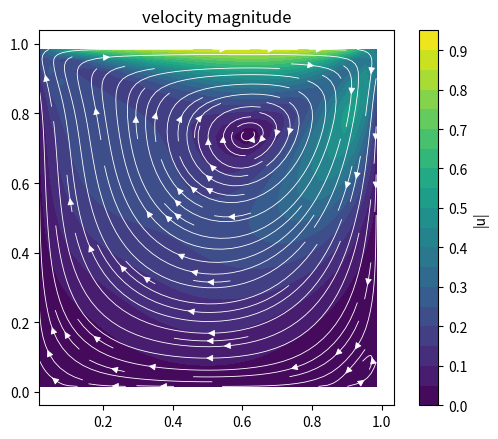
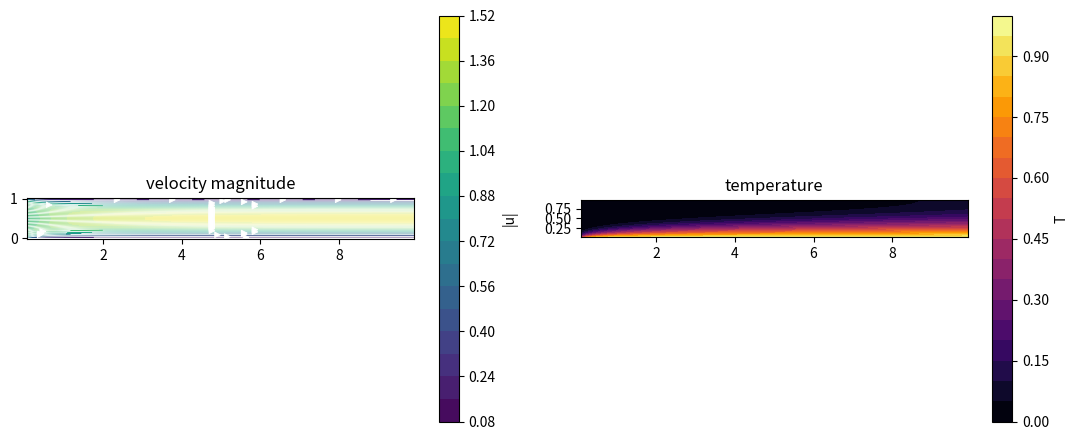

Python code for these plots, in order:
"""
2-D steady, incompressible flow and heat transfer: collocated finite-volume SIMPLE solver.

Governing equations (constant properties, unit depth)

    continuity   div(u)                          = 0
    momentum     div(rho u u) = div(mu grad u) - dp/dx      (and the same for v)
    energy       div(rho u T) = div((k/cp) grad T)          (temperature is a passive scalar)

Numerics
    * uniform Cartesian mesh, every unknown (u, v, p, T) stored at the cell centres;
    * convection: first-order upwind, or second-order upwind by deferred correction
      (implicit upwind matrix + explicit high-order correction, so the matrix stays an M-matrix);
    * diffusion: central, two-point;
    * Rhie-Chow momentum interpolation (with the Majumdar under-relaxation correction) gives the
      face fluxes, which removes the pressure checkerboard of a collocated grid;
    * SIMPLE: momentum predictor -> pressure-correction Poisson equation -> correct p, u, v and
      the face fluxes -> energy equation;
    * implicit under-relaxation  aP/alpha * phi_P = sum(a_nb phi_nb) + b + (1-alpha)/alpha * aP phi_P_old.

Only NumPy and SciPy are needed. Run this file for a lid-driven cavity (Re = 100) that is
checked against Ghia, Ghia and Shin (1982), and for a heated channel.
"""

from __future__ import annotations

from dataclasses import dataclass, field
from typing import Dict, List, Optional

import numpy as np
import scipy.sparse as sp
import scipy.sparse.linalg as spla

SIDES = ("west", "east", "south", "north")


# --------------------------------------------------------------------------------------------
# Mesh
# --------------------------------------------------------------------------------------------
class Mesh:
    """Uniform nx-by-ny mesh of the rectangle [0, Lx] x [0, Ly]. Arrays are shaped (ny, nx).

    Cell (j, i) has the centre (xc[i], yc[j]). The x-faces are numbered 0..nx (array shape
    (ny, nx+1)), the y-faces 0..ny (shape (ny+1, nx)); face 0 is the west / south boundary.
    """

    def __init__(self, nx: int, ny: int, Lx: float = 1.0, Ly: float = 1.0):
        if nx < 2 or ny < 2:
            raise ValueError("the mesh needs at least 2 x 2 cells")
        self.nx, self.ny, self.Lx, self.Ly = nx, ny, Lx, Ly
        self.dx, self.dy = Lx / nx, Ly / ny
        self.vol = self.dx * self.dy          # cell volume (unit depth)
        self.xc = (np.arange(nx) + 0.5) * self.dx
        self.yc = (np.arange(ny) + 0.5) * self.dy
        self.X, self.Y = np.meshgrid(self.xc, self.yc)
        self.n = nx * ny
        self.idx = np.arange(self.n).reshape(ny, nx)   # unknown number of cell (j, i)


# --------------------------------------------------------------------------------------------
# Boundary conditions
# --------------------------------------------------------------------------------------------
@dataclass
class Boundary:
    """One side of the rectangle.

    kind  "wall"    no-slip wall moving with (u, v); temperature T fixed, or None = adiabatic.
          "inlet"   prescribed velocity (u, v) and temperature T.
          "outlet"  fixed pressure p, zero-gradient velocity and temperature.
    """

    kind: str
    u: float = 0.0
    v: float = 0.0
    T: Optional[float] = None
    p: float = 0.0

    def __post_init__(self):
        if self.kind not in ("wall", "inlet", "outlet"):
            raise ValueError(f"unknown boundary kind {self.kind!r}")


@dataclass
class BoundaryConditions:
    west: Boundary
    east: Boundary
    south: Boundary
    north: Boundary
    _by_side: Dict[str, Boundary] = field(init=False, repr=False, default_factory=dict)

    def __post_init__(self):
        self._by_side = {s: getattr(self, s) for s in SIDES}

    def __getitem__(self, side: str) -> Boundary:
        return self._by_side[side]

    @property
    def has_outlet(self) -> bool:
        return any(b.kind == "outlet" for b in self._by_side.values())

    def velocity_dirichlet(self, side: str):
        """(is_dirichlet, u_b, v_b): walls and inlets fix the velocity, an outlet does not."""
        b = self[side]
        return b.kind != "outlet", b.u, b.v

    def temperature_dirichlet(self, side: str):
        """(is_dirichlet, T_b): inlets and isothermal walls fix T; adiabatic walls and outlets do not."""
        b = self[side]
        if b.kind == "inlet":
            return True, 0.0 if b.T is None else b.T
        if b.kind == "wall" and b.T is not None:
            return True, b.T
        return False, 0.0


# --------------------------------------------------------------------------------------------
# Solver
# --------------------------------------------------------------------------------------------
class SimpleSolver:
    """Steady SIMPLE solver on a collocated grid with Rhie-Chow interpolation."""

    def __init__(self, mesh: Mesh, bc: BoundaryConditions, rho: float = 1.0, mu: float = 0.01,
                 k: float = 1.0, cp: float = 1.0, solve_energy: bool = False,
                 scheme: str = "upwind2", alpha_p: float = 0.3, alpha_u: float = 0.7,
                 alpha_T: float = 0.8):
        if scheme not in ("upwind1", "upwind2"):
            raise ValueError("scheme must be 'upwind1' or 'upwind2'")
        self.m, self.bc = mesh, bc
        self.rho, self.mu, self.k, self.cp = rho, mu, k, cp
        self.energy, self.scheme = solve_energy, scheme
        self.alpha_p, self.alpha_u, self.alpha_T = alpha_p, alpha_u, alpha_T
        ny, nx = mesh.ny, mesh.nx

        # cell-centred unknowns
        self.u = np.zeros((ny, nx))
        self.v = np.zeros((ny, nx))
        self.p = np.zeros((ny, nx))
        self.T = np.zeros((ny, nx))
        # face-normal mass fluxes  F = rho (u.n_x) A  on x-faces and  rho v A  on y-faces (signed with +x / +y)
        self.Fx = np.zeros((ny, nx + 1))
        self.Fy = np.zeros((ny + 1, nx))
        self.history: List[dict] = []
        self._mass_norm: Optional[float] = None
        self._u_ref = max([1e-12] + [abs(b.u) + abs(b.v) for b in (bc[s] for s in SIDES)])
        self._T_ref = max([1e-12] + [abs(bc.temperature_dirichlet(s)[1]) for s in SIDES])
        self.initialize()

    # ---------------------------------------------------------------- initial state
    def initialize(self, u0: float = 0.0, v0: float = 0.0, T0: float = 0.0, p0: float = 0.0):
        """Uniform initial fields; face fluxes consistent with them; boundary fluxes from the BCs."""
        m = self.m
        self.u[:], self.v[:], self.T[:], self.p[:] = u0, v0, T0, p0
        self.Fx[:, 1:-1] = self.rho * 0.5 * (self.u[:, 1:] + self.u[:, :-1]) * m.dy
        self.Fy[1:-1, :] = self.rho * 0.5 * (self.v[1:, :] + self.v[:-1, :]) * m.dx
        self._set_boundary_fluxes()
        self.u_prev, self.v_prev = self.u.copy(), self.v.copy()

    # ---------------------------------------------------------------- boundary helpers
    def _set_boundary_fluxes(self):
        """Mass flux through the domain boundary: wall/inlet from the BC, outlet from the cell value."""
        m, bc, rho = self.m, self.bc, self.rho
        for side, face, cell, comp, area, sign_col in (
            ("west", (slice(None), 0), (slice(None), 0), "u", m.dy, "x"),
            ("east", (slice(None), -1), (slice(None), -1), "u", m.dy, "x"),
            ("south", (0, slice(None)), (0, slice(None)), "v", m.dx, "y"),
            ("north", (-1, slice(None)), (-1, slice(None)), "v", m.dx, "y"),
        ):
            dirichlet, ub, vb = bc.velocity_dirichlet(side)
            vel = (ub if comp == "u" else vb) if dirichlet else getattr(self, comp)[cell]
            F = self.Fx if sign_col == "x" else self.Fy
            F[face] = rho * vel * area

    def _boundary_values(self, phi: np.ndarray, dirichlet: Dict[str, tuple]):
        """Face values of phi on the four domain boundaries: the Dirichlet value, else the cell value."""
        out = {}
        cells = {"west": phi[:, 0], "east": phi[:, -1], "south": phi[0, :], "north": phi[-1, :]}
        for s in SIDES:
            is_d, val = dirichlet[s]
            out[s] = np.full_like(cells[s], val) if is_d else cells[s].copy()
        return out

    def _pressure_boundary_values(self, p: np.ndarray):
        """Pressure on boundary faces: fixed at an outlet, linear extrapolation from the two nearest cells elsewhere."""
        ex = {"west": 1.5 * p[:, 0] - 0.5 * p[:, 1], "east": 1.5 * p[:, -1] - 0.5 * p[:, -2],
              "south": 1.5 * p[0, :] - 0.5 * p[1, :], "north": 1.5 * p[-1, :] - 0.5 * p[-2, :]}
        for s in SIDES:
            if self.bc[s].kind == "outlet":
                ex[s] = np.full_like(ex[s], self.bc[s].p)
        return ex

    def _gradient(self, phi: np.ndarray, bvals: Dict[str, np.ndarray]):
        """Green-Gauss cell gradient: (1/V) sum_f phi_f n_f A_f, with phi_f the average of the two cells."""
        m = self.m
        fx = np.empty((m.ny, m.nx + 1))
        fx[:, 1:-1] = 0.5 * (phi[:, 1:] + phi[:, :-1])
        fx[:, 0], fx[:, -1] = bvals["west"], bvals["east"]
        fy = np.empty((m.ny + 1, m.nx))
        fy[1:-1, :] = 0.5 * (phi[1:, :] + phi[:-1, :])
        fy[0, :], fy[-1, :] = bvals["south"], bvals["north"]
        return (fx[:, 1:] - fx[:, :-1]) / m.dx, (fy[1:, :] - fy[:-1, :]) / m.dy

    # ---------------------------------------------------------------- convection-diffusion assembly
    def _assemble(self, phi: np.ndarray, gamma: float, dirichlet: Dict[str, tuple], alpha: float,
                  source: Optional[np.ndarray] = None):
        """Assemble the relaxed convection-diffusion system for one transported scalar.

        Finite-volume balance over cell P (outward fluxes):
            sum_f F_f phi_f - sum_f Gamma A_f (dphi/dn)_f = S V
        with the upwind convective flux and the central diffusive flux
            a_E = D_e + max(-F_e, 0),  a_W = D_w + max(F_w, 0),  (D = Gamma A / d)
            a_P = sum a_nb                 (the net-flux term F_e - F_w + ... vanishes once continuity holds)
        A boundary face with a fixed value has the half-cell distance d = dx/2 and adds a_B to a_P and
        a_B * phi_B to b; a zero-gradient face contributes nothing.
        Returns (matrix A, right side b, relaxed diagonal aP, relaxed b has the (1-alpha) term included).
        """
        m = self.m
        ny, nx, dx, dy = m.ny, m.nx, m.dx, m.dy
        Fe, Fw, Fn, Fs = self.Fx[:, 1:], self.Fx[:, :-1], self.Fy[1:, :], self.Fy[:-1, :]
        aE = gamma * dy / dx + np.maximum(-Fe, 0.0)
        aW = gamma * dy / dx + np.maximum(Fw, 0.0)
        aN = gamma * dx / dy + np.maximum(-Fn, 0.0)
        aS = gamma * dx / dy + np.maximum(Fs, 0.0)
        b = np.zeros((ny, nx)) if source is None else source * m.vol

        # domain-boundary faces: half-cell diffusion distance, inflow-only convection
        bface = {"west": (aW, (slice(None), 0), Fw[:, 0], gamma * dy / (0.5 * dx)),
                 "east": (aE, (slice(None), -1), -Fe[:, -1], gamma * dy / (0.5 * dx)),
                 "south": (aS, (0, slice(None)), Fs[0, :], gamma * dx / (0.5 * dy)),
                 "north": (aN, (-1, slice(None)), -Fn[-1, :], gamma * dx / (0.5 * dy))}
        for side, (arr, sl, inflow, D) in bface.items():
            is_d, val = dirichlet[side]
            if is_d:
                ab = D + np.maximum(inflow, 0.0)
                arr[sl] = ab
                b[sl] += ab * np.broadcast_to(val, ab.shape)
            else:
                arr[sl] = 0.0
        aP = aE + aW + aN + aS

        # implicit under-relaxation
        aPr = aP / alpha
        b = b + (1.0 - alpha) * aPr * phi

        idx = m.idx
        rows = np.concatenate([idx[:, :-1].ravel(), idx[:, 1:].ravel(), idx[:-1, :].ravel(), idx[1:, :].ravel(), idx.ravel()])
        cols = np.concatenate([idx[:, 1:].ravel(), idx[:, :-1].ravel(), idx[1:, :].ravel(), idx[:-1, :].ravel(), idx.ravel()])
        data = np.concatenate([-aE[:, :-1].ravel(), -aW[:, 1:].ravel(), -aN[:-1, :].ravel(), -aS[1:, :].ravel(), aPr.ravel()])
        A = sp.csc_matrix((data, (rows, cols)), shape=(m.n, m.n))
        return A, b, aPr

    def _second_order_correction(self, phi: np.ndarray, bvals: Dict[str, np.ndarray]) -> np.ndarray:
        """Deferred-correction source for second-order upwind (interior faces only).

        phi_f(SOU) = phi_U + grad(phi)_U . (x_f - x_U), the value extrapolated from the upwind cell U.
        The matrix keeps phi_f = phi_U, so the difference F (phi_f(SOU) - phi_U) is moved to the right side:
        -corr for the cell the flux leaves, +corr for the cell it enters.
        """
        m = self.m
        gx, gy = self._gradient(phi, bvals)
        corr = np.zeros((m.ny, m.nx))
        F = self.Fx[:, 1:-1]
        up_w = F > 0.0
        d = np.where(up_w, 0.5 * m.dx * gx[:, :-1], -0.5 * m.dx * gx[:, 1:])
        c = F * d
        corr[:, :-1] -= c
        corr[:, 1:] += c
        F = self.Fy[1:-1, :]
        up_s = F > 0.0
        d = np.where(up_s, 0.5 * m.dy * gy[:-1, :], -0.5 * m.dy * gy[1:, :])
        c = F * d
        corr[:-1, :] -= c
        corr[1:, :] += c
        return corr

    # ---------------------------------------------------------------- one SIMPLE iteration
    def iterate(self) -> dict:
        m, bc, rho = self.m, self.bc, self.rho
        ny, nx = m.ny, m.nx

        # ---- step 1: momentum predictor with the current pressure p*
        vdir = {s: (bc.velocity_dirichlet(s)[0], None) for s in SIDES}
        dirichlet_u = {s: (vdir[s][0], bc.velocity_dirichlet(s)[1]) for s in SIDES}
        dirichlet_v = {s: (vdir[s][0], bc.velocity_dirichlet(s)[2]) for s in SIDES}
        pb = self._pressure_boundary_values(self.p)
        gpx, gpy = self._gradient(self.p, pb)

        u_old, v_old = self.u.copy(), self.v.copy()
        bu = self._boundary_values(self.u, dirichlet_u)
        bv = self._boundary_values(self.v, dirichlet_v)
        # the matrix is the same for u and v (same fluxes, same fixed/free pattern of the boundaries)
        A, b_u, aPr = self._assemble(self.u, self.mu, dirichlet_u, self.alpha_u)
        _, b_v, _ = self._assemble(self.v, self.mu, dirichlet_v, self.alpha_u)
        if self.scheme == "upwind2":
            b_u += self._second_order_correction(self.u, bu)
            b_v += self._second_order_correction(self.v, bv)
        b_u -= gpx * m.vol          # pressure force  -(dp/dx) V
        b_v -= gpy * m.vol

        # momentum residual: ||b - A phi||_1 / sum(aP |phi|)  (before the solve)
        scale = self._u_ref
        floor = 1e-3 * scale
        res_u = np.abs(b_u.ravel() - A @ self.u.ravel()).sum() / np.sum(aPr * np.maximum(np.abs(self.u), floor))
        res_v = np.abs(b_v.ravel() - A @ self.v.ravel()).sum() / np.sum(aPr * np.maximum(np.abs(self.v), floor))
        lu = spla.splu(A)
        self.u = lu.solve(b_u.ravel()).reshape(ny, nx)
        self.v = lu.solve(b_v.ravel()).reshape(ny, nx)

        # coefficient linking velocity to the pressure gradient:  u = u_hat - d grad(p),  d = V / aP
        d = m.vol / aPr.reshape(ny, nx)

        # ---- Rhie-Chow face fluxes from the predicted velocities
        gpx, gpy = self._gradient(self.p, pb)
        self._rhie_chow(d, gpx, gpy, u_old, v_old)
        self._set_boundary_fluxes()

        # ---- step 2: pressure-correction equation from continuity
        imbalance = self.Fx[:, 1:] - self.Fx[:, :-1] + self.Fy[1:, :] - self.Fy[:-1, :]   # net outflow of F*
        mass_res = np.abs(imbalance).sum()
        pc = self._solve_pressure_correction(d, imbalance)

        # ---- step 3: correct velocity, face fluxes and pressure
        pcb = {s: (np.zeros(m.ny) if s in ("west", "east") else np.zeros(m.nx)) for s in SIDES}
        cells = {"west": pc[:, 0], "east": pc[:, -1], "south": pc[0, :], "north": pc[-1, :]}
        for s in SIDES:   # zero-gradient p' except at an outlet, where p' = 0
            pcb[s] = np.zeros_like(cells[s]) if bc[s].kind == "outlet" else cells[s].copy()
        gcx, gcy = self._gradient(pc, pcb)
        self.u -= d * gcx
        self.v -= d * gcy
        self._correct_fluxes(d, pc)
        self.p += self.alpha_p * pc
        if not bc.has_outlet:                       # pressure only matters up to a constant
            self.p -= self.p.mean()
        self.u_prev, self.v_prev = u_old, v_old     # cell velocities that belong to the previous face fluxes

        # ---- energy equation (passive scalar)
        res_T = 0.0
        if self.energy:
            res_T = self._solve_energy()

        # residual normalisation: mass residual relative to the largest of the first iterations
        it = len(self.history) + 1
        if it <= 5:
            self._mass_norm = max(self._mass_norm or 0.0, mass_res, 1e-300)
        rec = {"it": it, "continuity": mass_res / self._mass_norm, "u": res_u, "v": res_v, "T": res_T}
        self.history.append(rec)
        return rec

    # ---------------------------------------------------------------- Rhie-Chow interpolation
    def _rhie_chow(self, d, gpx, gpy, u_old, v_old):
        """Momentum interpolation of the face velocities.

            u_f = <u>_f  -  <d>_f ( (p_E - p_P)/dx - <dp/dx>_f )  +  (1 - alpha_u)( u_f^old - <u^old>_f )

        The bracket replaces the average of the two cell pressure gradients by the compact face
        gradient, which couples neighbouring pressures and kills the checkerboard mode. The last
        term (Majumdar) makes the result independent of the under-relaxation factor.
        """
        m, rho, au = self.m, self.rho, self.alpha_u
        uf_old = self.Fx[:, 1:-1] / (rho * m.dy)
        vf_old = self.Fy[1:-1, :] / (rho * m.dx)
        u_bar = 0.5 * (self.u[:, 1:] + self.u[:, :-1])
        v_bar = 0.5 * (self.v[1:, :] + self.v[:-1, :])
        d_x = 0.5 * (d[:, 1:] + d[:, :-1])
        d_y = 0.5 * (d[1:, :] + d[:-1, :])
        dpdx = (self.p[:, 1:] - self.p[:, :-1]) / m.dx - 0.5 * (gpx[:, 1:] + gpx[:, :-1])
        dpdy = (self.p[1:, :] - self.p[:-1, :]) / m.dy - 0.5 * (gpy[1:, :] + gpy[:-1, :])
        u_old_bar = 0.5 * (self.u_prev[:, 1:] + self.u_prev[:, :-1])
        v_old_bar = 0.5 * (self.v_prev[1:, :] + self.v_prev[:-1, :])
        uf = u_bar - d_x * dpdx + (1.0 - au) * (uf_old - u_old_bar)
        vf = v_bar - d_y * dpdy + (1.0 - au) * (vf_old - v_old_bar)
        self.Fx[:, 1:-1] = rho * uf * m.dy
        self.Fy[1:-1, :] = rho * vf * m.dx

    # ---------------------------------------------------------------- pressure correction
    def _pc_coefficients(self, d):
        """Face coefficients c_f = rho <d>_f A_f / delta_f of  F'_f = -c_f (p'_nb - p'_P)  and outlet coefficients."""
        m, rho = self.m, self.rho
        cx = rho * 0.5 * (d[:, 1:] + d[:, :-1]) * m.dy / m.dx
        cy = rho * 0.5 * (d[1:, :] + d[:-1, :]) * m.dx / m.dy
        cb = {"west": rho * d[:, 0] * m.dy / (0.5 * m.dx), "east": rho * d[:, -1] * m.dy / (0.5 * m.dx),
              "south": rho * d[0, :] * m.dx / (0.5 * m.dy), "north": rho * d[-1, :] * m.dx / (0.5 * m.dy)}
        return cx, cy, cb

    def _solve_pressure_correction(self, d, imbalance):
        """Solve  aP p'_P - sum a_nb p'_nb = -(net outflow of F*)  (continuity of the corrected fluxes)."""
        m = self.m
        ny, nx = m.ny, m.nx
        cx, cy, cb = self._pc_coefficients(d)
        aE = np.zeros((ny, nx)); aW = np.zeros((ny, nx)); aN = np.zeros((ny, nx)); aS = np.zeros((ny, nx))
        aE[:, :-1] = cx; aW[:, 1:] = cx; aN[:-1, :] = cy; aS[1:, :] = cy
        aP = aE + aW + aN + aS
        sl = {"west": (slice(None), 0), "east": (slice(None), -1), "south": (0, slice(None)), "north": (-1, slice(None))}
        for s in SIDES:
            if self.bc[s].kind == "outlet":
                aP[sl[s]] += cb[s]                      # p' = 0 on an outlet face
        idx = m.idx
        rows = np.concatenate([idx[:, :-1].ravel(), idx[:, 1:].ravel(), idx[:-1, :].ravel(), idx[1:, :].ravel(), idx.ravel()])
        cols = np.concatenate([idx[:, 1:].ravel(), idx[:, :-1].ravel(), idx[1:, :].ravel(), idx[:-1, :].ravel(), idx.ravel()])
        data = np.concatenate([-aE[:, :-1].ravel(), -aW[:, 1:].ravel(), -aN[:-1, :].ravel(), -aS[1:, :].ravel(), aP.ravel()])
        A = sp.lil_matrix(sp.csr_matrix((data, (rows, cols)), shape=(m.n, m.n)))
        rhs = -imbalance.ravel().copy()
        if not self.bc.has_outlet:                       # singular (Neumann) problem: pin p' of cell 0
            A[0, :] = 0.0
            A[0, 0] = 1.0
            rhs[0] = 0.0
        return spla.spsolve(A.tocsc(), rhs).reshape(ny, nx)

    def _correct_fluxes(self, d, pc):
        """F_f <- F_f - c_f (p'_nb - p'_P); at an outlet face p' = 0 on the boundary side."""
        cx, cy, cb = self._pc_coefficients(d)
        self.Fx[:, 1:-1] -= cx * (pc[:, 1:] - pc[:, :-1])
        self.Fy[1:-1, :] -= cy * (pc[1:, :] - pc[:-1, :])
        if self.bc["east"].kind == "outlet":
            self.Fx[:, -1] += cb["east"] * pc[:, -1]
        if self.bc["west"].kind == "outlet":
            self.Fx[:, 0] -= cb["west"] * pc[:, 0]
        if self.bc["north"].kind == "outlet":
            self.Fy[-1, :] += cb["north"] * pc[-1, :]
        if self.bc["south"].kind == "outlet":
            self.Fy[0, :] -= cb["south"] * pc[0, :]

    # ---------------------------------------------------------------- energy
    def _solve_energy(self) -> float:
        """rho cp u.grad(T) = k lap(T), written as div(F T) = div((k/cp) grad T) with the corrected fluxes."""
        dirichlet = {s: self.bc.temperature_dirichlet(s) for s in SIDES}
        bT = self._boundary_values(self.T, dirichlet)
        A, b, aPr = self._assemble(self.T, self.k / self.cp, dirichlet, self.alpha_T)
        if self.scheme == "upwind2":
            b += self._second_order_correction(self.T, bT)
        floor = 1e-3 * self._T_ref
        res = np.abs(b.ravel() - A @ self.T.ravel()).sum() / np.sum(aPr * np.maximum(np.abs(self.T), floor))
        self.T = spla.spsolve(A, b.ravel()).reshape(self.m.ny, self.m.nx)
        return res

    # ---------------------------------------------------------------- driver
    def solve(self, max_iter: int = 2000, tol: float = 1e-6, verbose: bool = True, every: int = 50) -> bool:
        """Iterate until the scaled residuals of continuity, u, v (and T) are below tol."""
        for _ in range(max_iter):
            r = self.iterate()
            vals = [r["continuity"], r["u"], r["v"]] + ([r["T"]] if self.energy else [])
            if not np.all(np.isfinite(vals)):
                raise FloatingPointError("the iteration diverged; lower the under-relaxation factors or refine the mesh")
            if verbose and (r["it"] % every == 0 or r["it"] == 1):
                T = f"  T {r['T']:.2e}" if self.energy else ""
                print(f"it {r['it']:5d}  continuity {r['continuity']:.2e}  u {r['u']:.2e}  v {r['v']:.2e}{T}")
            if max(vals) < tol:
                if verbose:
                    print(f"converged in {r['it']} iterations")
                return True
        return False

    # ---------------------------------------------------------------- post-processing
    def centerline_u(self):
        """u(y) on the vertical centre line x = Lx/2 (average of the two columns around it)."""
        nx = self.m.nx
        col = 0.5 * (self.u[:, nx // 2 - 1] + self.u[:, nx // 2]) if nx % 2 == 0 else self.u[:, nx // 2]
        return self.m.yc, col

    def mass_imbalance(self) -> float:
        """Largest cell-wise net mass outflow of the converged face fluxes (should be ~0)."""
        return float(np.abs(self.Fx[:, 1:] - self.Fx[:, :-1] + self.Fy[1:, :] - self.Fy[:-1, :]).max())

    def plot(self, path: Optional[str] = None):
        """Contours of |u| with velocity vectors and of T (needs matplotlib; optional)."""
        import matplotlib.pyplot as plt

        m = self.m
        n = 2 if self.energy else 1
        fig, axs = plt.subplots(1, n, figsize=(5.5 * n, 4.5), squeeze=False)
        sp_ = np.hypot(self.u, self.v)
        c = axs[0, 0].contourf(m.X, m.Y, sp_, 20, cmap="viridis")
        axs[0, 0].streamplot(m.X, m.Y, self.u, self.v, color="w", linewidth=0.6, density=1.2)
        fig.colorbar(c, ax=axs[0, 0], label="|u|")
        axs[0, 0].set_title("velocity magnitude")
        if self.energy:
            c = axs[0, 1].contourf(m.X, m.Y, self.T, 20, cmap="inferno")
            fig.colorbar(c, ax=axs[0, 1], label="T")
            axs[0, 1].set_title("temperature")
        for a in axs.ravel():
            a.set_aspect("equal")
        fig.tight_layout()
        if path:
            fig.savefig(path, dpi=130)
        else:
            plt.show()


# --------------------------------------------------------------------------------------------
# Examples
# --------------------------------------------------------------------------------------------
# Ghia, Ghia & Shin (1982), Re = 100, u on the vertical centre line (y, u)
GHIA_RE100 = [(0.0547, -0.04192), (0.1016, -0.06434), (0.1719, -0.10150), (0.2813, -0.15662),
              (0.4531, -0.21090), (0.5, -0.20581), (0.6172, -0.13641), (0.7344, 0.00332),
              (0.8516, 0.23151), (0.9531, 0.68717), (0.9766, 0.84123)]


def lid_driven_cavity(n: int = 32, re: float = 100.0, scheme: str = "upwind2"):
    """Unit square, lid moving with u = 1, rho = 1, mu = 1/Re. Compared with Ghia et al. (Re = 100)."""
    wall = Boundary("wall")
    bc = BoundaryConditions(west=wall, east=wall, south=wall, north=Boundary("wall", u=1.0))
    s = SimpleSolver(Mesh(n, n), bc, rho=1.0, mu=1.0 / re, scheme=scheme)
    s.solve(max_iter=3000, tol=1e-7)
    y, u = s.centerline_u()
    err = max(abs(np.interp(yg, y, u) - ug) for yg, ug in GHIA_RE100)
    print(f"cavity {n}x{n}, Re {re:g}, {scheme}: max |u - u_Ghia| on the centre line = {err:.4f}, "
          f"max cell mass imbalance {s.mass_imbalance():.1e}")
    return s


def heated_channel(nx: int = 60, ny: int = 20):
    """Developing laminar flow in a plane channel (height 1, length 10) with a hot lower wall (T = 1),
    cold inflow (T = 0) and an adiabatic upper wall. Re = rho U H / mu = 100, Pr = mu cp / k = 1."""
    bc = BoundaryConditions(west=Boundary("inlet", u=1.0, T=0.0), east=Boundary("outlet"),
                            south=Boundary("wall", T=1.0), north=Boundary("wall"))
    s = SimpleSolver(Mesh(nx, ny, Lx=10.0, Ly=1.0), bc, rho=1.0, mu=0.01, k=0.01, cp=1.0,
                     solve_energy=True, scheme="upwind1")
    s.initialize(u0=1.0)
    s.solve(max_iter=3000, tol=1e-6)
    u_out = s.u[:, -1]
    print(f"channel: outlet centre-line u = {u_out.max():.3f} (fully developed Poiseuille: 1.5), "
          f"mean outlet T = {s.T[:, -1].mean():.3f}, max cell mass imbalance {s.mass_imbalance():.1e}")
    return s


if __name__ == "__main__":
    cavity = lid_driven_cavity(32, 100.0)
    channel = heated_channel()
    try:
        cavity.plot("cavity.png")
        channel.plot("channel.png")
    except ImportError:
        print("matplotlib is not installed: plots skipped")
